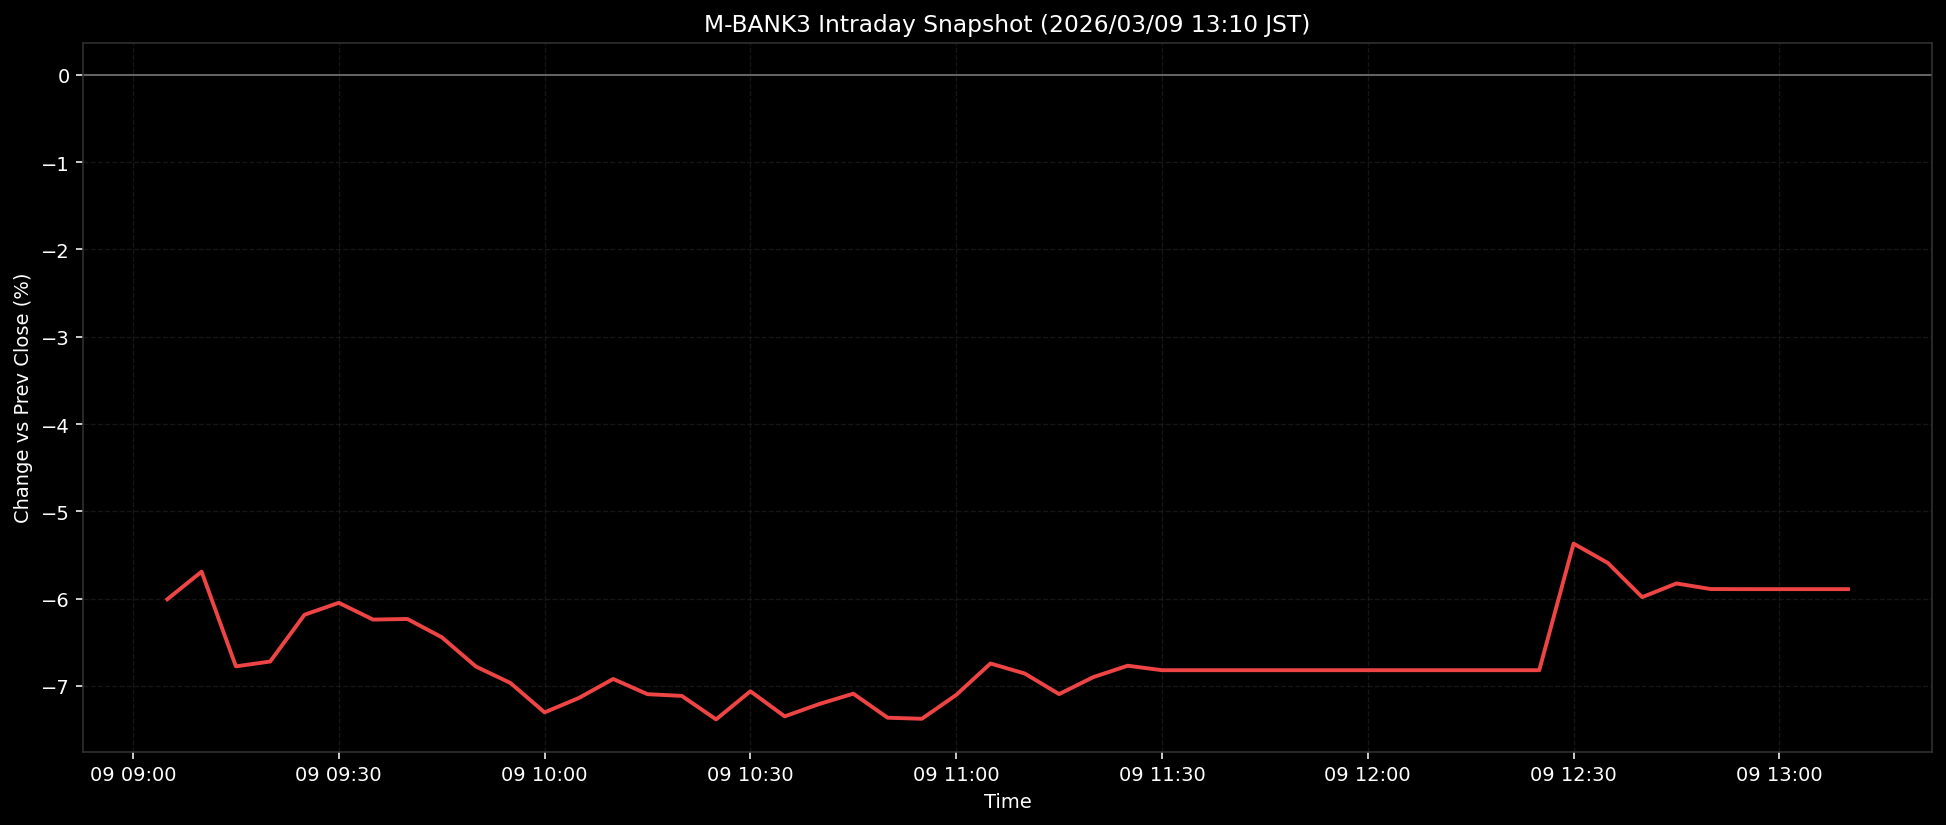

Data behind this chart, as committed beside it:
ts, pct
2026-03-09T09:05:00+0900, -6.007
2026-03-09T09:10:00+0900, -5.691
2026-03-09T09:15:00+0900, -6.776
2026-03-09T09:20:00+0900, -6.72
2026-03-09T09:25:00+0900, -6.185
2026-03-09T09:30:00+0900, -6.048
2026-03-09T09:35:00+0900, -6.24
2026-03-09T09:40:00+0900, -6.233
2026-03-09T09:45:00+0900, -6.442
2026-03-09T09:50:00+0900, -6.778
2026-03-09T09:55:00+0900, -6.965
2026-03-09T10:00:00+0900, -7.303
2026-03-09T10:05:00+0900, -7.138
2026-03-09T10:10:00+0900, -6.92
2026-03-09T10:15:00+0900, -7.095
2026-03-09T10:20:00+0900, -7.114
2026-03-09T10:25:00+0900, -7.383
2026-03-09T10:30:00+0900, -7.061
2026-03-09T10:35:00+0900, -7.349
2026-03-09T10:40:00+0900, -7.208
2026-03-09T10:45:00+0900, -7.089
2026-03-09T10:50:00+0900, -7.364
2026-03-09T10:55:00+0900, -7.377
2026-03-09T11:00:00+0900, -7.103
2026-03-09T11:05:00+0900, -6.743
2026-03-09T11:10:00+0900, -6.858
2026-03-09T11:15:00+0900, -7.094
2026-03-09T11:20:00+0900, -6.899
2026-03-09T11:25:00+0900, -6.769
2026-03-09T11:30:00+0900, -6.82
2026-03-09T11:35:00+0900, -6.82
2026-03-09T11:40:00+0900, -6.82
2026-03-09T11:45:00+0900, -6.82
2026-03-09T11:50:00+0900, -6.82
2026-03-09T11:55:00+0900, -6.82
2026-03-09T12:00:00+0900, -6.82
2026-03-09T12:05:00+0900, -6.82
2026-03-09T12:10:00+0900, -6.82
2026-03-09T12:15:00+0900, -6.82
2026-03-09T12:20:00+0900, -6.82
2026-03-09T12:25:00+0900, -6.82
2026-03-09T12:30:00+0900, -5.37
2026-03-09T12:35:00+0900, -5.591
2026-03-09T12:40:00+0900, -5.983
2026-03-09T12:45:00+0900, -5.826
2026-03-09T12:50:00+0900, -5.89
2026-03-09T12:55:00+0900, -5.891
2026-03-09T13:00:00+0900, -5.891
2026-03-09T13:05:00+0900, -5.891
2026-03-09T13:10:00+0900, -5.891
